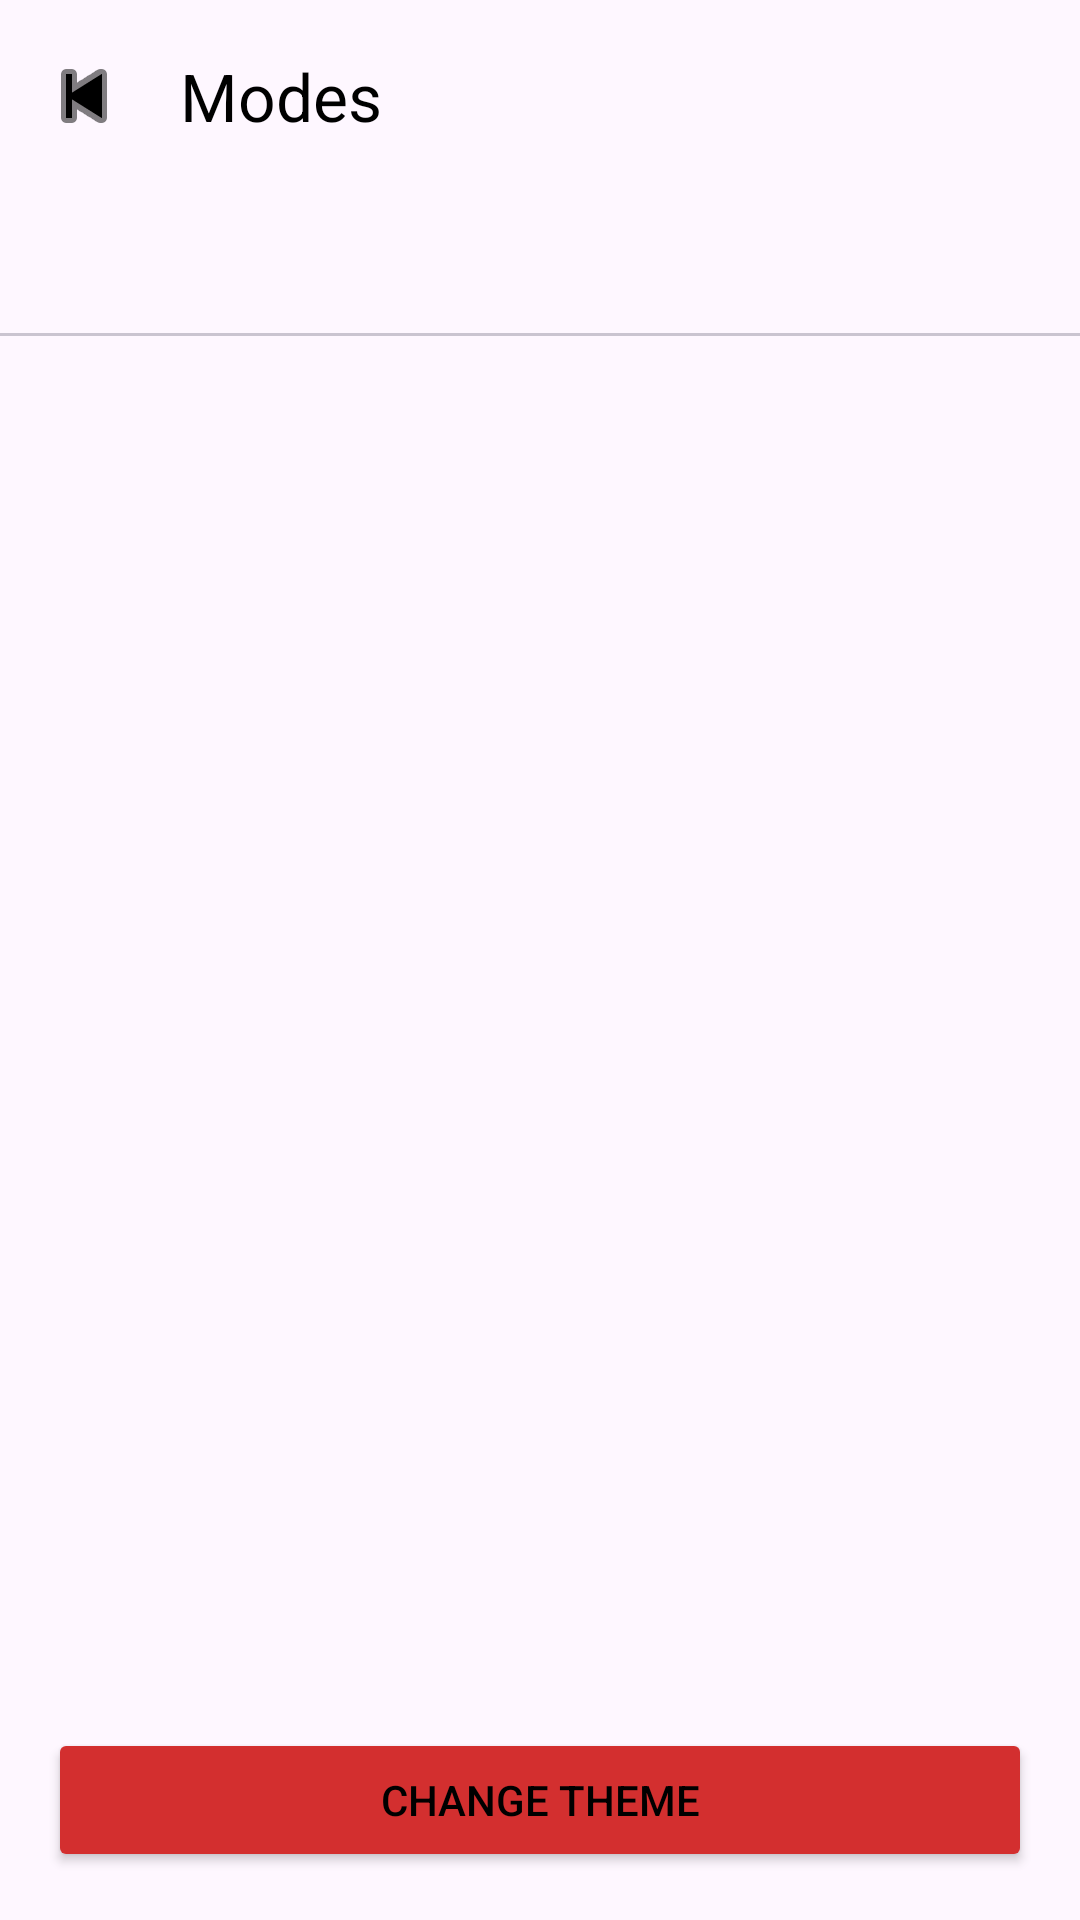

Produce the Android XML layout that renders to this screen, including the resource entries it uses.
<!-- AndroidManifest.xml: application theme Theme.Soadesam_2320223491 -->
<!-- res/layout/activity_mode.xml -->
<?xml version="1.0" encoding="utf-8"?>
<androidx.coordinatorlayout.widget.CoordinatorLayout xmlns:android="http://schemas.android.com/apk/res/android"
    xmlns:app="http://schemas.android.com/apk/res-auto"
    android:layout_width="match_parent"
    android:layout_height="match_parent"
    android:background="?attr/colorSurface">

    <com.google.android.material.appbar.AppBarLayout
        android:layout_width="match_parent"
        android:layout_height="wrap_content">

        <com.google.android.material.appbar.MaterialToolbar
            android:id="@+id/toolbar"
            android:layout_width="match_parent"
            android:layout_height="?attr/actionBarSize"
            app:navigationIcon="@android:drawable/ic_media_previous"
            app:navigationIconTint="@color/black"
            app:title="Modes"
            app:titleTextColor="@color/black"
            app:backgroundTint="@color/red_primary" />

        <com.google.android.material.tabs.TabLayout
            android:id="@+id/tabLayout"
            android:layout_width="match_parent"
            android:layout_height="wrap_content"
            app:tabIndicatorColor="@color/red_primary"
            app:tabSelectedTextColor="@color/red_primary"
            app:tabTextColor="?attr/colorOnSurface"
            app:tabMode="fixed"
            app:tabGravity="fill" />

    </com.google.android.material.appbar.AppBarLayout>

    <androidx.constraintlayout.widget.ConstraintLayout
        android:layout_width="match_parent"
        android:layout_height="match_parent"
        app:layout_behavior="@string/appbar_scrolling_view_behavior">

        <androidx.viewpager2.widget.ViewPager2
            android:id="@+id/viewPager"
            android:layout_width="0dp"
            android:layout_height="0dp"
            app:layout_constraintBottom_toTopOf="@+id/buttonSetMode"
            app:layout_constraintEnd_toEndOf="parent"
            app:layout_constraintStart_toStartOf="parent"
            app:layout_constraintTop_toTopOf="parent" />

        <Button
            android:id="@+id/buttonSetMode"
            android:layout_width="0dp"
            android:layout_height="wrap_content"
            android:layout_margin="16dp"
            android:text="@string/set_mode"
            android:backgroundTint="@color/red_primary"
            android:textColor="@color/black"
            app:cornerRadius="12dp"
            app:layout_constraintBottom_toBottomOf="parent"
            app:layout_constraintEnd_toEndOf="parent"
            app:layout_constraintStart_toStartOf="parent" />

    </androidx.constraintlayout.widget.ConstraintLayout>

</androidx.coordinatorlayout.widget.CoordinatorLayout>
<!-- resources referenced by this layout -->
<resources>
  <color name="black">#000000</color>
  <color name="red_primary">#D32F2F</color>
  <string name="set_mode">Change Theme</string>
  <style name="Theme.Soadesam_2320223491" parent="Theme.Material3.DayNight.NoActionBar">
          <item name="colorPrimary">@color/red_primary</item>
          <item name="colorOnPrimary">@color/white</item>
          <item name="colorPrimaryContainer">@color/red_dark</item>
          <item name="colorOnPrimaryContainer">@color/white</item>
  
          <item name="colorSecondary">@color/red_light</item>
          <item name="colorOnSecondary">@color/black</item>
  
          <item name="android:colorBackground">@color/white</item>
          <item name="colorOnBackground">@color/black</item>
  
          <item name="android:statusBarColor">@color/red_dark</item>
      </style>
  <color name="white">#FFFFFF</color>
  <color name="red_dark">#B71C1C</color>
  <color name="red_light">#FFCDD2</color>
</resources>
